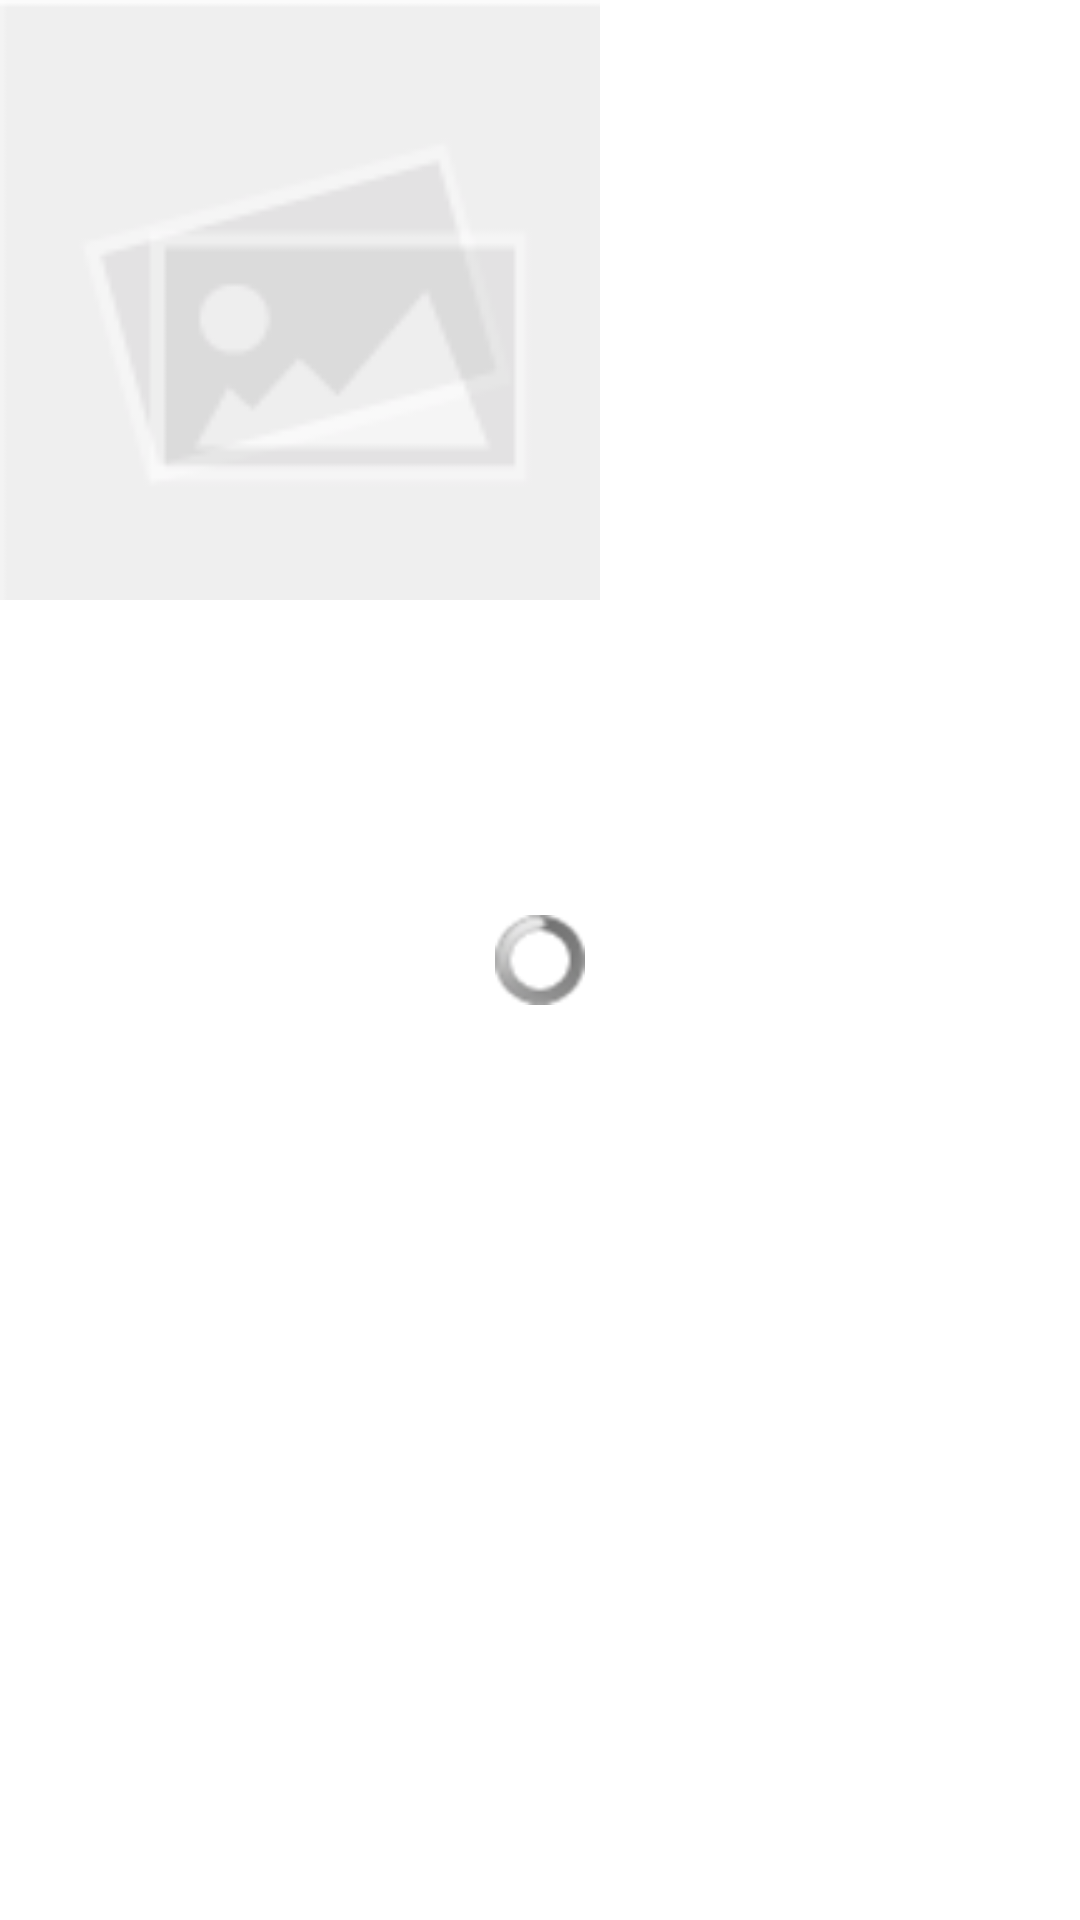

This screen was rendered from an Android layout file. Write that file and the resources it references.
<!-- AndroidManifest.xml: application theme android:Theme.Light.NoTitleBar -->
<!-- res/layout/gallery_item.xml -->
<?xml version="1.0" encoding="utf-8"?>
<RelativeLayout xmlns:android="http://schemas.android.com/apk/res/android"
    android:layout_width="200dp"
    android:layout_height="200dp">

    <ImageView
        android:id="@+id/imgvw11"
        android:layout_width="200dp"
        android:layout_height="200dp"
        android:src="@drawable/img_placeholder"
        android:scaleType="fitXY"/>


    <ProgressBar
        android:id="@+id/progressBaar_Image"
        style="?android:attr/progressBarStyleSmall"
        android:layout_width="30dp"
        android:layout_height="30dp"
        android:layout_centerHorizontal="true"
        android:layout_centerVertical="true"
        android:visibility="visible"/>

</RelativeLayout>
<!-- resources referenced by this layout -->
<resources>
  <!-- drawable img_placeholder: png bitmap (drawable-hdpi, 2215 bytes) -->
</resources>
